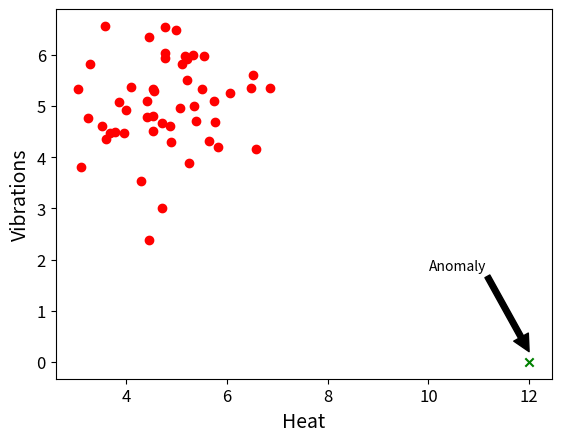
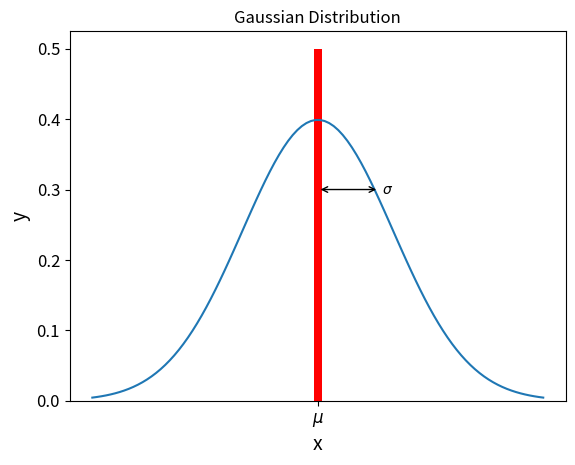
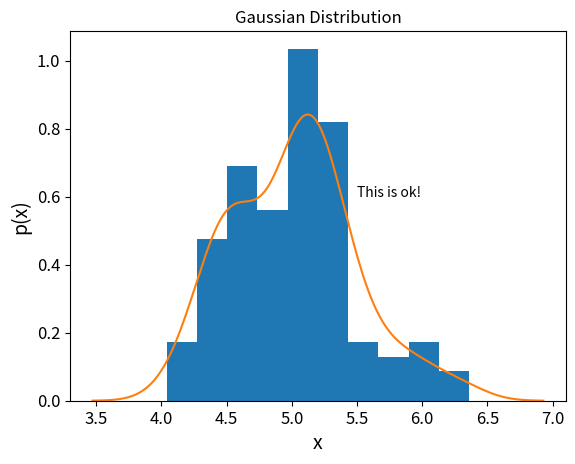
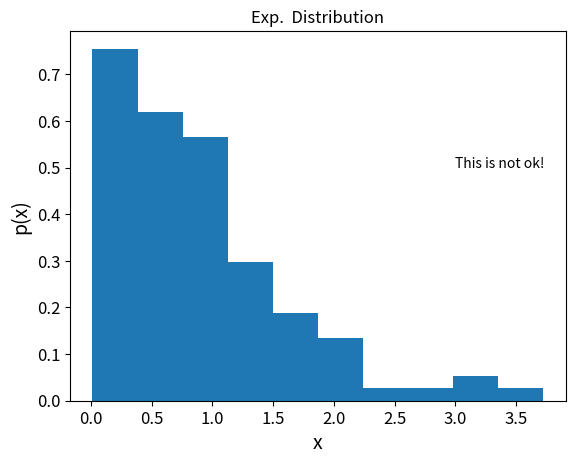
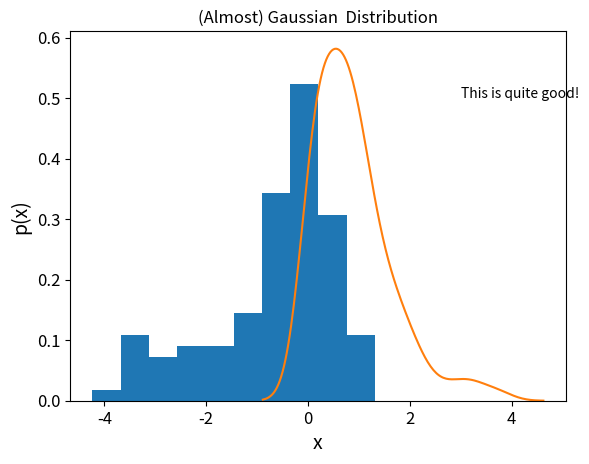
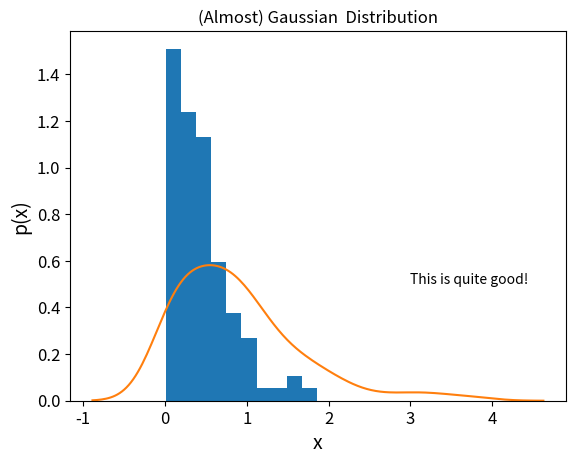
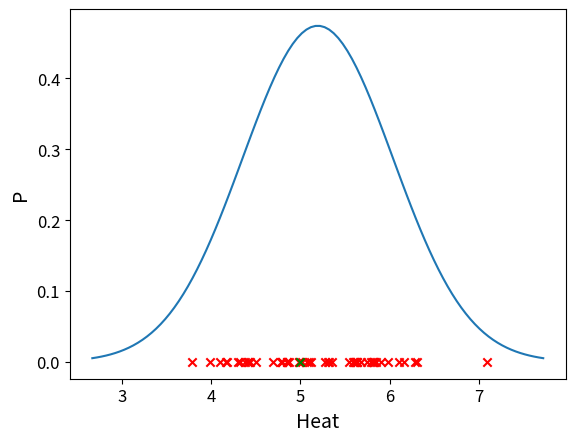
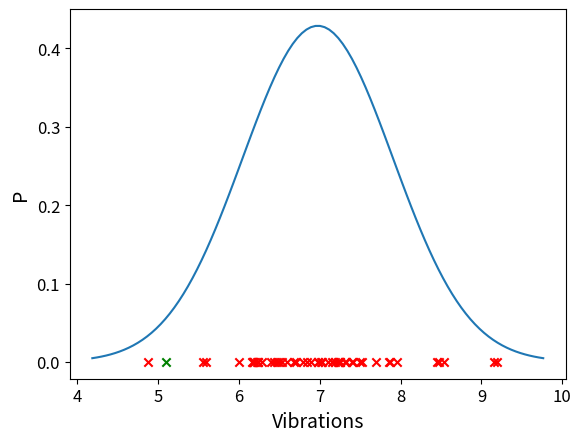
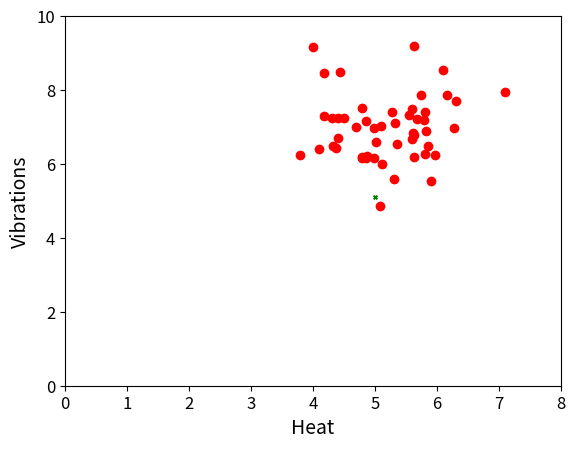
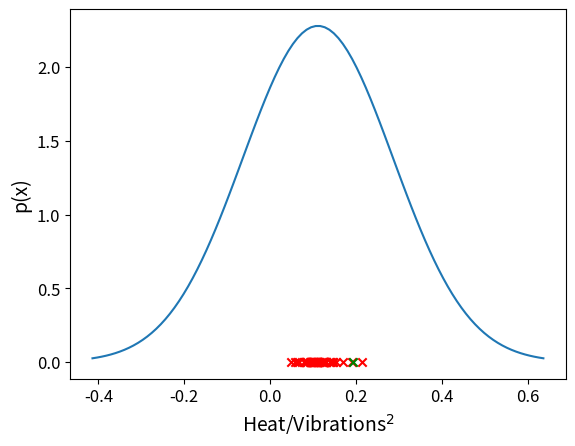
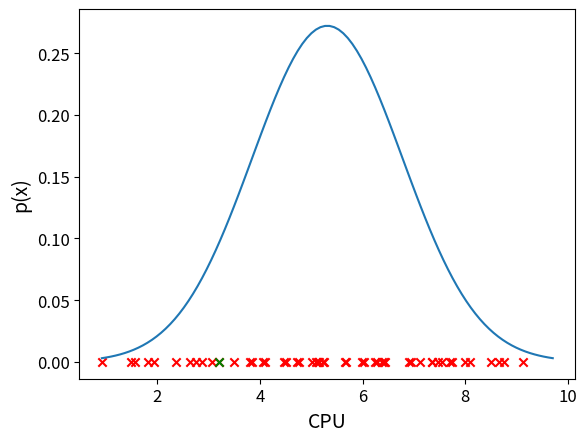
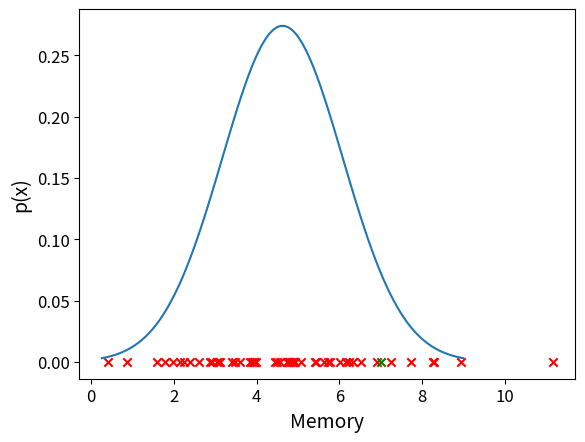
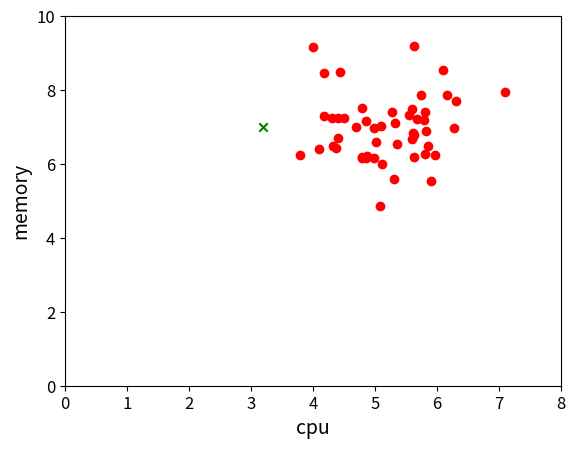

Reproduce these figures in Python, in order. (Note: this script raises an exception after producing the figures.)
# To support both python 2 and python 3
from __future__ import division, print_function, unicode_literals

# Common imports
import numpy as np
import os
import pickle

# to make this notebook's output stable across runs
np.random.seed(42)

# To plot pretty figures
#%matplotlib notebook
%matplotlib inline
import matplotlib as mpl
import matplotlib.pyplot as plt
mpl.rc('axes', labelsize=14)
mpl.rc('xtick', labelsize=12)
mpl.rc('ytick', labelsize=12)
import seaborn as sns
import scipy.stats as stats
# Where to save the figures
PROJECT_ROOT_DIR = "."
DATA_DIR = os.path.join(PROJECT_ROOT_DIR,'data')
IMG_DIR = os.path.join(PROJECT_ROOT_DIR, 'img')
CHAPTER_ID = "classification"


def save_fig(fig_id, tight_layout=True):
    path = os.path.join(PROJECT_ROOT_DIR, "images", CHAPTER_ID, fig_id + ".png")
    print("Saving figure", fig_id)
    if tight_layout:
        plt.tight_layout()
    plt.savefig(path, format='png', dpi=300)
    
def display_normal(data, xlab, ylab, anomaly = None):
    mu = data.mean()
    variance = data.std()
    sigma = np.sqrt(variance)
    x = np.linspace(mu - 3*sigma, mu + 3*sigma, 100)
    fig, ax = plt.subplots()
    ax.plot(x,stats.norm.pdf(x, mu, sigma))
    ax.scatter(data,[0]*data.shape[0], color='red', marker='x')
    if anomaly:
        ax.scatter(anomaly, 0, color='green', marker='x')
    
    ax.set(xlabel=xlab, ylabel=ylab)
    return fig, ax

def display_scatter(data, xlab, ylab, anomaly=None):
    fig, ax = plt.subplots()
    ax.scatter(heat, vibrations, color='red')
    if anomaly:
        if isinstance(anomaly, int):
            ax.scatter(data[anomaly][0], data[anomaly][1], color='green', marker='x')
        else:
            ax.scatter(anomaly[0], anomaly[1], color='green', marker='x')
    _ = ax.set(xlim=(0,8),ylim=(0,10), xlabel=xlab, ylabel=ylab)
    return fig, ax

from scipy.stats import multivariate_normal
from mpl_toolkits.mplot3d import Axes3D

def display_multivariate(location, sigma, range_x1 = [-5, 5], range_x2 = [-5, 5]):
    #Create grid and multivariate normal
    x = np.linspace(*range_x1, 500)
    y = np.linspace(*range_x2, 500)
    X, Y = np.meshgrid(x,y)
    pos = np.empty(X.shape + (2,))
    pos[:, :, 0] = X; pos[:, :, 1] = Y                             
    rv = multivariate_normal(location, sigma)
    fig = plt.figure()
    ax = fig.gca(projection='3d')
    ax.plot_surface(X, Y, rv.pdf(pos),cmap='viridis',linewidth=0)
    ax.set_xlabel(r'X_1 axis')
    ax.set_ylabel(r'X_2 axis')
    ax.set_zlabel('Z axis')
    return fig, ax
    

heat = np.random.normal(5, 1, size=50).tolist() + [12]
vibrations = np.random.normal(5, 1, size=50).tolist() + [0]
fig, ax = plt.subplots()
ax.scatter(heat[:-1], vibrations[:-1], color='red')
ax.scatter(heat[-1], vibrations[-1], color='green', marker='x')
ax.annotate("Anomaly",
              xy=(heat[-1], vibrations[-1]+0.2),  
              xytext=(heat[-1]-2, vibrations[-1]+2),
              arrowprops={"facecolor":'black'},
              horizontalalignment='left',
              verticalalignment='top' )
_ = ax.set(xlabel="Heat", ylabel="Vibrations")

mu = 0
variance = 1
sigma = np.sqrt(variance)
x = np.linspace(mu - 3*sigma, mu + 3*sigma, 100)
fig, ax = plt.subplots()
ax.plot(x, stats.norm.pdf(x, mu, sigma))
ax.bar(0, 0.5, width=.1, tick_label=r"$\mu$", color="red")
ax.bar(0, 0.5, width=.1, tick_label=r"$\mu$", color="red")
plt.title("Gaussian Distribution")
ax.set(xlabel="x", ylabel="y")


ax.annotate(r"$\sigma$",
              xy=(0, 0.3),  
              xytext=(1, 0.3),
              arrowprops={"facecolor":'red', "arrowstyle":'<->'},
              horizontalalignment='right',
              verticalalignment='center')

plt.show()

data = np.random.normal(5, .5, size=100).tolist() 
fig, ax = plt.subplots()
ax.hist(data, density=True, )
sns.kdeplot(data)
plt.title("Gaussian Distribution")
ax.text(5.5, 0.6, "This is ok!")
_ = ax.set(xlabel="x", ylabel="p(x)")

data = np.random.exponential(1, 100) 
fig, ax = plt.subplots()
ax.hist(data, density=True)
plt.title("Exp.  Distribution")
ax.text(3, 0.5, "This is not ok!")
_ = ax.set(xlabel="x", ylabel="p(x)")


c = 0
fig, ax = plt.subplots()
ax.hist(np.log(data+c), density=True)
sns.kdeplot(data)
plt.title("(Almost) Gaussian  Distribution")
ax.text(3, 0.5, "This is quite good!")
_ = ax.set(xlabel="x", ylabel="p(x)")


c = 2
fig, ax = plt.subplots()
ax.hist(data ** 1/c, density=True)
sns.kdeplot(data)

plt.title("(Almost) Gaussian  Distribution")
ax.text(3, 0.5, "This is quite good!")
_ = ax.set(xlabel="x", ylabel="p(x)")


anomaly = [5, 5.1] #
heat = np.random.normal(5, 1, size=50)
vibrations = np.random.normal(7, 1, size=50)

mu = heat.mean()
variance = heat.std()
sigma = np.sqrt(variance)
x = np.linspace(mu - 3*sigma, mu + 3*sigma, 100)
fig, ax = plt.subplots()
ax.plot(x,stats.norm.pdf(x, mu, sigma))
ax.scatter(heat,[0]*heat.shape[0], color='red', marker='x')
ax.scatter(anomaly[0],0, color='green', marker='x')
_ = ax.set(xlabel="Heat", ylabel="P")

mu = vibrations.mean()
variance = vibrations.std()
sigma = np.sqrt(variance)
x = np.linspace(mu - 3*sigma, mu + 3*sigma, 100)
fig, ax = plt.subplots()
ax.plot(x,stats.norm.pdf(x, mu, sigma))
ax.scatter(vibrations,[0]*heat.shape[0], color='red', marker='x')
ax.scatter(anomaly[1],0, color='green', marker='x')
_ = ax.set(xlabel="Vibrations", ylabel="P")

fig, ax = plt.subplots()
ax.scatter(heat, vibrations, color='red')
ax.scatter(anomaly[0], anomaly[1], vibrations[-1], color='green', marker='x')
_ = ax.set(xlim=(0,8),ylim=(0,10), xlabel="Heat", ylabel="Vibrations")



heat_mu, heat_sigma = heat.mean(), np.sqrt(heat.std())
vib_mu, vib_sigma = vibrations.mean(), np.sqrt(vibrations.std())

def p(x, mu, sigma):
    power = -.5 *((x-mu)/sigma)**2
    return 1/(sigma * np.sqrt(2*np.pi))*np.exp(power)

anomaly_p = p(anomaly[0], heat_mu, heat_sigma)*p(anomaly[1], vib_mu, vib_sigma)
normal_p = p(heat, heat_mu, heat_sigma) * p(vibrations, vib_mu, vib_sigma)


_ = plt.hist(anomaly_p-normal_p, bins=10)

x3 = heat/(vibrations**2)

_ = display_normal(x3, r"Heat/Vibrations$^2$", "p(x)", anomaly[0]/anomaly[1]**2)

cpu = np.sort(np.random.normal(5, 2, size=50))
memory = np.sort(np.random.normal(5,2 , size=50))
anomaly = [3.2, 7]
data = np.c_[cpu, memory]

_ = display_normal(cpu, "CPU", "p(x)", anomaly[0])

_ = display_normal(memory, "Memory", "p(x)", anomaly[1])

_ = display_scatter(data, "cpu", "memory", anomaly)

%matplotlib notebook
location = [1, 0]

sigma = [[2.0, 0], 
         [0, 2.0]]

_ = display_multivariate(location, sigma)